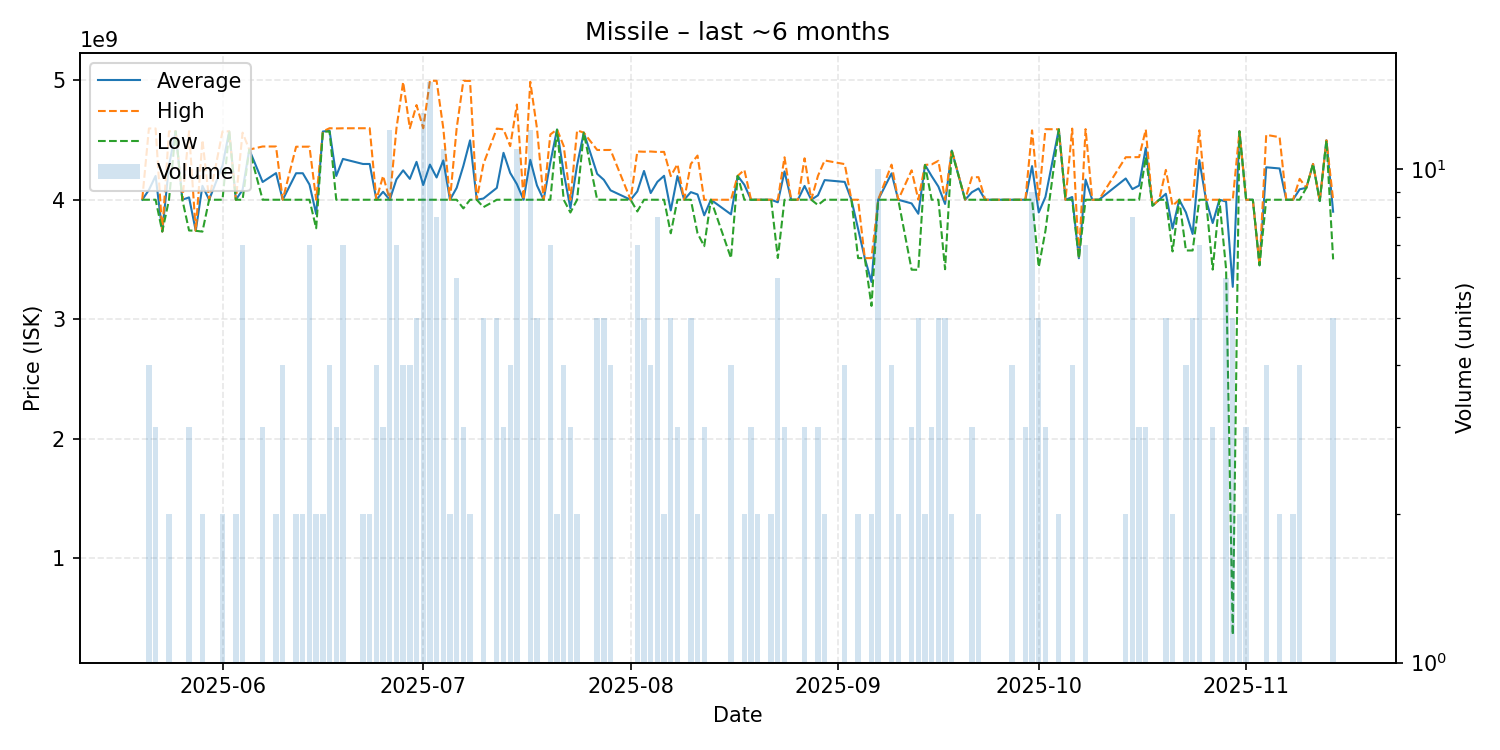

Values plotted in this chart, from the file beside it:
date, average, highest, lowest, order_count, volume
2025-05-20, 4000000000, 4000000000, 4000000000, 1, 1
2025-05-21, 4082250000, 4597000000, 4000000000, 4, 4
2025-05-22, 4199000000, 4597000000, 4000000000, 2, 3
2025-05-23, 3734000000, 3734000000, 3734000000, 1, 1
2025-05-24, 4286500000, 4573000000, 4000000000, 2, 2
2025-05-25, 4573000000, 4573000000, 4573000000, 1, 1
2025-05-26, 4000000000, 4000000000, 4000000000, 1, 1
2025-05-27, 4019666667, 4574000000, 3742500000, 3, 3
2025-05-28, 3740000000, 3740000000, 3740000000, 1, 1
2025-05-29, 4116500000, 4500000000, 3733000000, 2, 2
2025-05-30, 4000000000, 4000000000, 4000000000, 1, 1
2025-06-01, 4286000000, 4572000000, 4000000000, 2, 2
2025-06-02, 4573000000, 4573000000, 4573000000, 1, 1
2025-06-03, 4000000000, 4000000000, 4000000000, 2, 2
2025-06-04, 4082285714, 4562000000, 4000000000, 7, 7
2025-06-05, 4420000000, 4420000000, 4420000000, 1, 1
2025-06-07, 4148666667, 4446000000, 4000000000, 3, 3
2025-06-09, 4223000000, 4446000000, 4000000000, 2, 2
2025-06-10, 4000000000, 4000000000, 4000000000, 2, 4
2025-06-12, 4222000000, 4444000000, 4000000000, 2, 2
2025-06-13, 4222000000, 4444000000, 4000000000, 2, 2
2025-06-14, 4127000000, 4444500000, 4000000000, 6, 7
2025-06-15, 3880500000, 4000000000, 3761000000, 2, 2
2025-06-16, 4571500000, 4572000000, 4571000000, 2, 2
2025-06-17, 4578250000, 4599000000, 4571000000, 4, 4
2025-06-18, 4199000000, 4597000000, 4000000000, 3, 3
2025-06-19, 4341857143, 4598500000, 4000000000, 7, 7
2025-06-22, 4299500000, 4599000000, 4000000000, 2, 2
2025-06-23, 4299500000, 4599000000, 4000000000, 2, 2
2025-06-24, 4000000000, 4000000000, 4000000000, 2, 4
2025-06-25, 4066666667, 4200000000, 4000000000, 3, 3
2025-06-26, 4000000000, 4000000000, 4000000000, 3, 12
2025-06-27, 4171000000, 4598500000, 4000000000, 6, 7
2025-06-28, 4246500000, 4986000000, 4000000000, 4, 4
2025-06-29, 4174750000, 4599000000, 4000000000, 4, 4
2025-06-30, 4317200000, 4793000000, 4000000000, 5, 5
2025-07-01, 4123307692, 4599000000, 4000000000, 12, 13
2025-07-02, 4294466667, 4997000000, 4000000000, 13, 15
2025-07-03, 4186500000, 4996000000, 4000000000, 8, 8
2025-07-04, 4329545455, 4599000000, 4000000000, 11, 11
2025-07-05, 4000000000, 4000000000, 4000000000, 1, 2
2025-07-06, 4099833333, 4599000000, 4000000000, 6, 6
2025-07-07, 4283666667, 4996000000, 3927500000, 3, 3
2025-07-08, 4497500000, 4995000000, 4000000000, 2, 2
2025-07-09, 4000000000, 4000000000, 4000000000, 1, 1
2025-07-10, 4010200000, 4300000000, 3938000000, 5, 5
2025-07-12, 4099200000, 4596000000, 4000000000, 5, 5
2025-07-13, 4393000000, 4589500000, 4000000000, 3, 3
2025-07-14, 4224500000, 4449000000, 4000000000, 4, 4
2025-07-15, 4130545455, 4797500000, 4000000000, 9, 11
2025-07-16, 4000000000, 4000000000, 4000000000, 1, 1
2025-07-17, 4334416667, 4988000000, 4000000000, 10, 12
2025-07-18, 4119800000, 4599000000, 4000000000, 4, 5
2025-07-19, 4000000000, 4000000000, 4000000000, 1, 1
2025-07-20, 4311857143, 4546500000, 4000000000, 7, 7
2025-07-21, 4588000000, 4589000000, 4587000000, 2, 2
2025-07-22, 4224750000, 4449500000, 4000000000, 4, 4
2025-07-23, 3928666667, 4000000000, 3893000000, 3, 3
2025-07-24, 4290500000, 4581000000, 4000000000, 2, 2
2025-07-25, 4562000000, 4562000000, 4562000000, 1, 1
... 94 more rows
